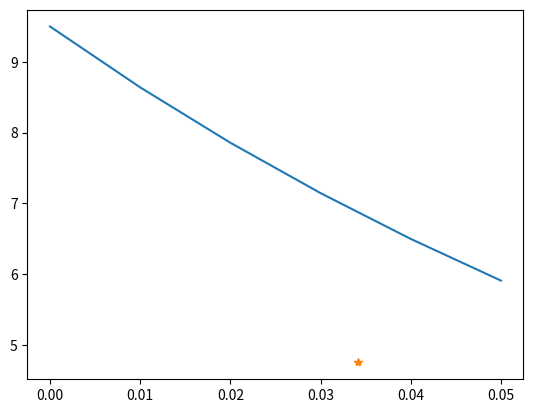

Write the Python code that produced this figure.
import numpy as np
import matplotlib.pyplot as plt



class SolverGlp:

    def __init__(self):
        pass

    def get_exp(self, rates, show=False):
        all_rates = np.sum(rates)
        random = np.random.exponential(1.0/all_rates)
        if show:
            x = np.arange(0.0, 1.5 * random, 0.01)
            pdf = [all_rates * np.exp(-all_rates * xi) for xi in x]
            plt.plot(x, pdf)
            plt.plot(random, 0.5 * np.max(pdf), '*')
            print
        return random

    def get_uni(self, rates):
        pass

test = SolverGlp()
exp = test.get_exp(np.array([3.7, 4.4, 1.4]), show=True)
plt.show()


